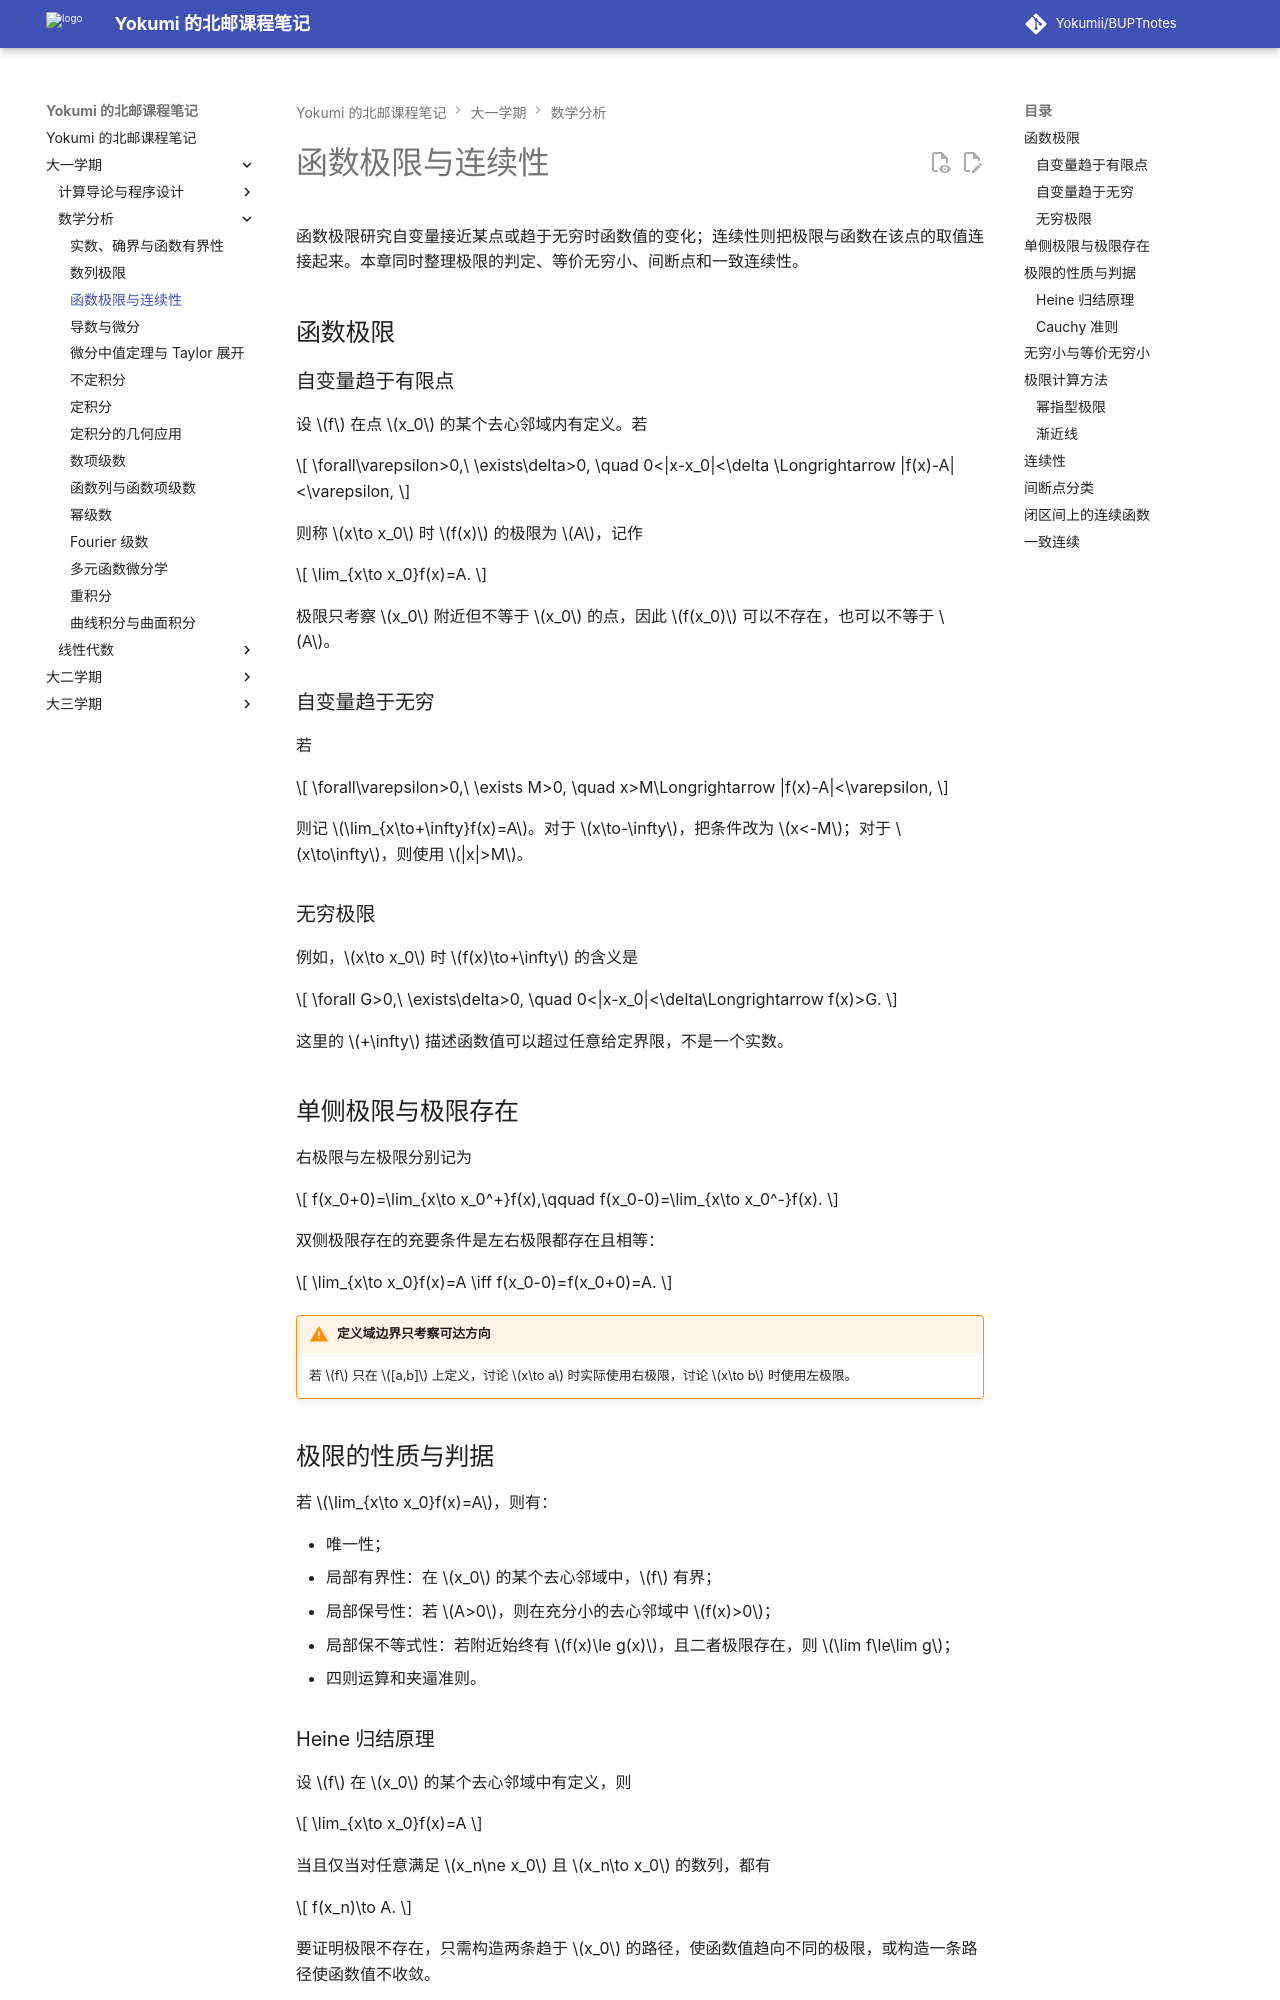

repository: Yokumii/BUPTnotes · page: study/mathematics/mathematical-analysis/function-limits-and-continuity/index.html · generator: mkdocs

---
description: 系统整理函数极限、单侧极限、无穷小、极限计算、连续性、间断点和一致连续等数学分析知识。
---

# 函数极限与连续性

函数极限研究自变量接近某点或趋于无穷时函数值的变化；连续性则把极限与函数在该点的取值连接起来。本章同时整理极限的判定、等价无穷小、间断点和一致连续性。

## 函数极限

### 自变量趋于有限点

设 $f$ 在点 $x_0$ 的某个去心邻域内有定义。若

$$
\forall\varepsilon>0,\ \exists\delta>0,
\quad 0<|x-x_0|<\delta
\Longrightarrow |f(x)-A|<\varepsilon,
$$

则称 $x\to x_0$ 时 $f(x)$ 的极限为 $A$，记作

$$
\lim_{x\to x_0}f(x)=A.
$$

极限只考察 $x_0$ 附近但不等于 $x_0$ 的点，因此 $f(x_0)$ 可以不存在，也可以不等于 $A$。

### 自变量趋于无穷

若

$$
\forall\varepsilon>0,\ \exists M>0,
\quad x>M\Longrightarrow |f(x)-A|<\varepsilon,
$$

则记 $\lim_{x\to+\infty}f(x)=A$。对于 $x\to-\infty$，把条件改为 $x<-M$；对于 $x\to\infty$，则使用 $|x|>M$。

### 无穷极限

例如，$x\to x_0$ 时 $f(x)\to+\infty$ 的含义是

$$
\forall G>0,\ \exists\delta>0,
\quad 0<|x-x_0|<\delta\Longrightarrow f(x)>G.
$$

这里的 $+\infty$ 描述函数值可以超过任意给定界限，不是一个实数。

## 单侧极限与极限存在

右极限与左极限分别记为

$$
f(x_0+0)=\lim_{x\to x_0^+}f(x),\qquad
f(x_0-0)=\lim_{x\to x_0^-}f(x).
$$

双侧极限存在的充要条件是左右极限都存在且相等：

$$
\lim_{x\to x_0}f(x)=A
\iff
f(x_0-0)=f(x_0+0)=A.
$$

!!! warning "定义域边界只考察可达方向"
    若 $f$ 只在 $[a,b]$ 上定义，讨论 $x\to a$ 时实际使用右极限，讨论 $x\to b$ 时使用左极限。

## 极限的性质与判据

若 $\lim_{x\to x_0}f(x)=A$，则有：

- 唯一性；
- 局部有界性：在 $x_0$ 的某个去心邻域中，$f$ 有界；
- 局部保号性：若 $A>0$，则在充分小的去心邻域中 $f(x)>0$；
- 局部保不等式性：若附近始终有 $f(x)\le g(x)$，且二者极限存在，则 $\lim f\le\lim g$；
- 四则运算和夹逼准则。
